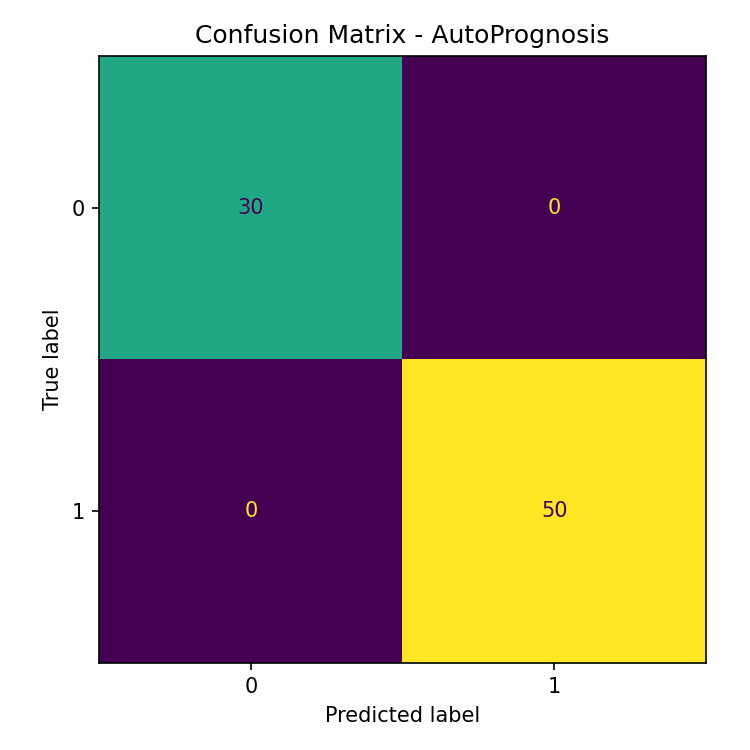

The table this chart was drawn from, first rows:
target_true, 0, 1
0, 30, 0
1, 0, 50
